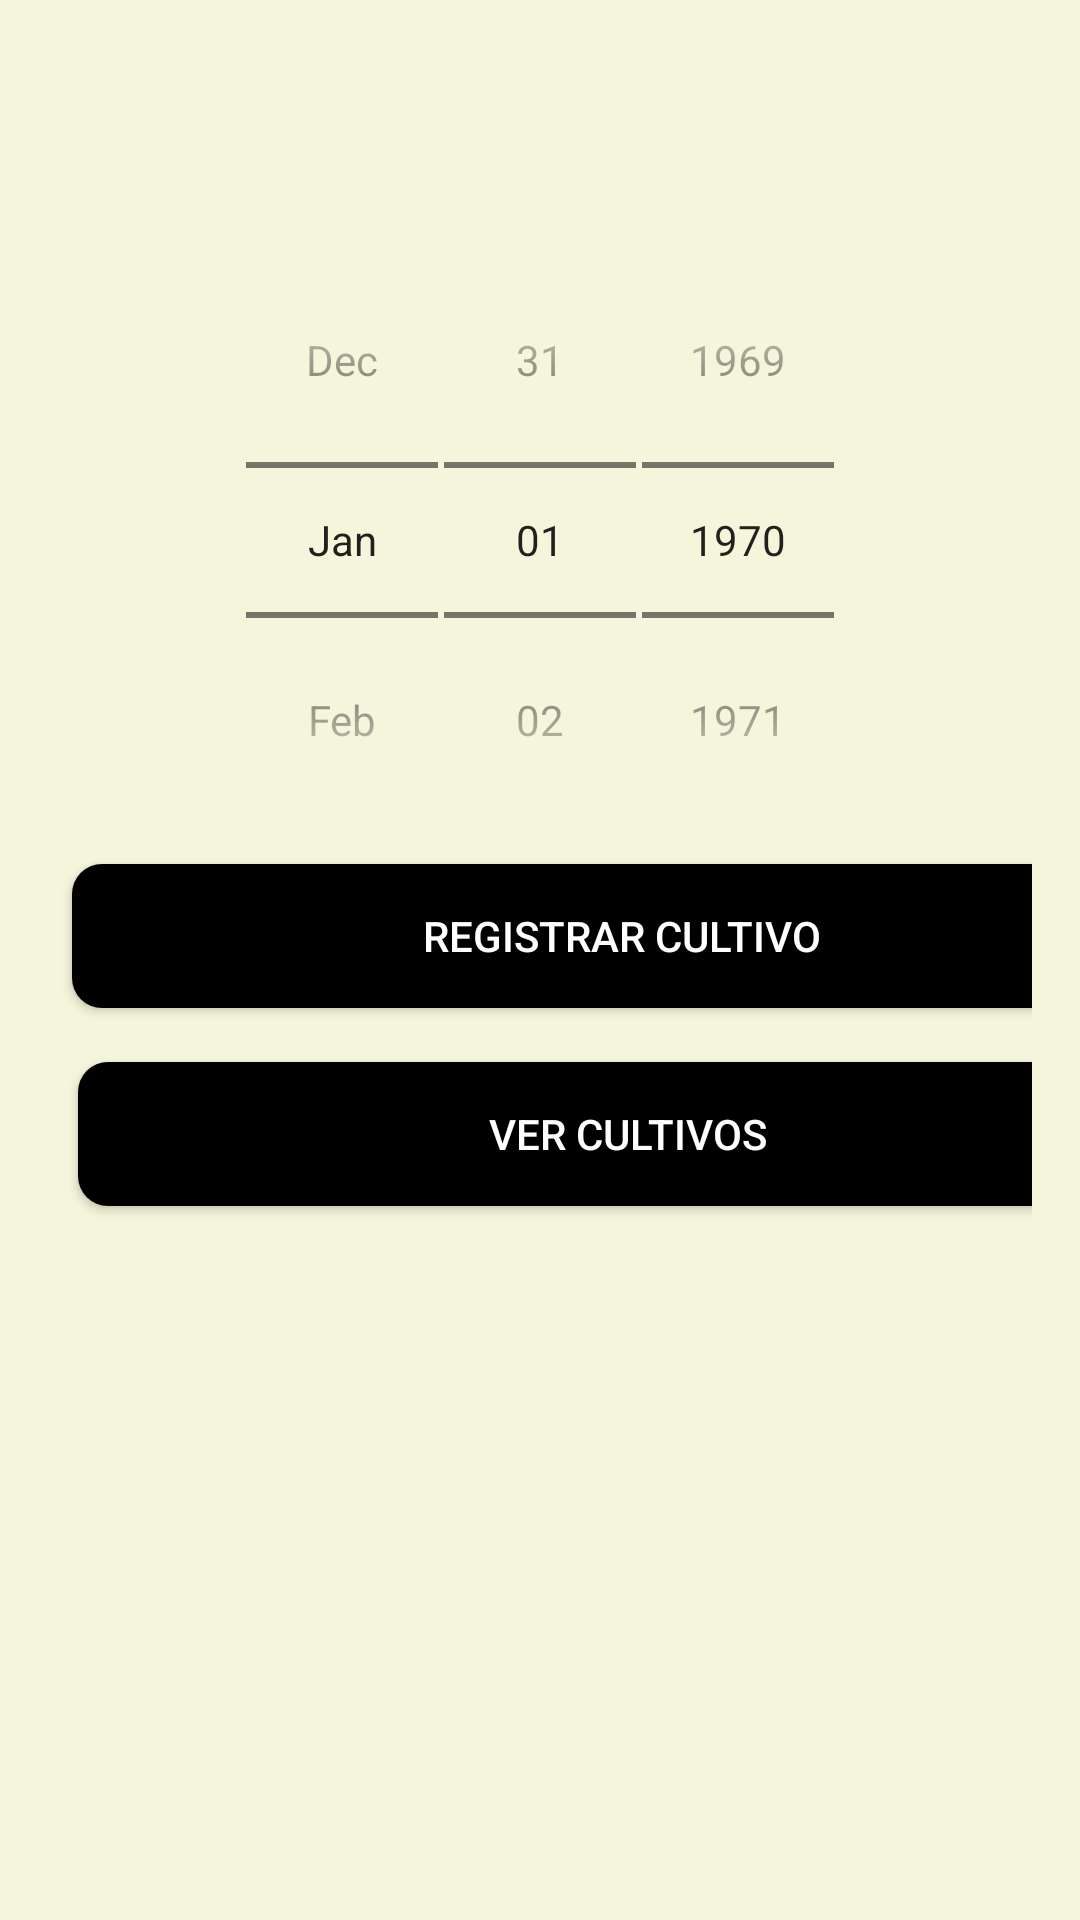

Produce the Android XML layout that renders to this screen, including the resource entries it uses.
<!-- AndroidManifest.xml: application theme Theme.Verduritas -->
<!-- res/layout/activity_main.xml -->
<?xml version="1.0" encoding="utf-8"?>
<LinearLayout xmlns:android="http://schemas.android.com/apk/res/android"
    xmlns:app="http://schemas.android.com/apk/res-auto"
    xmlns:tools="http://schemas.android.com/tools"
    android:layout_width="match_parent"
    android:layout_height="match_parent"
    android:orientation="vertical"
    android:padding="16dp">

    
    <Spinner
        android:id="@+id/spinnerCultivo"
        style="@style/Widget.AppCompat.Spinner.DropDown.ActionBar"
        android:layout_width="374dp"
        android:layout_height="wrap_content"
        android:layout_marginBottom="16dp"
        android:gravity="center"
        android:minHeight="48dp"
        android:prompt="@string/select_cultivo"
        android:spinnerMode="dialog" />

    

    

    <DatePicker
        android:id="@+id/datePickerCultivo"
        style="@android:style/Widget.DatePicker"
        android:layout_width="match_parent"
        android:layout_height="wrap_content"
        android:layout_margin="10dp"
        android:layout_marginBottom="12dp"
        android:gravity="center" />

    

    <Button
        android:id="@+id/btnRegistrar"
        android:layout_width="366dp"
        android:layout_height="wrap_content"
        android:layout_margin="8dp"
        android:background="@drawable/btn_color"
        android:gravity="center"
        android:text="Registrar Cultivo"
        android:textColor="@color/white"
        tools:ignore="HardcodedText" />

    <Button
        android:id="@+id/btnVerCultivos"
        android:layout_width="366dp"
        android:layout_height="wrap_content"
        android:background="@drawable/btn_color"
        android:layout_margin="10dp"
        android:gravity="center"
        android:text="Ver Cultivos"
        android:textColor="@color/white"
        tools:ignore="HardcodedText" />
</LinearLayout>
<!-- resources referenced by this layout -->
<resources>
  <color name="white">#FFFFFFFF</color>
  <!-- drawable btn_color (drawable) -->
  <?xml version="1.0" encoding="utf-8"?>
  <selector xmlns:android="http://schemas.android.com/apk/res/android">
  
      <item android:state_pressed="true">
  
          <shape android:shape="rectangle">
              <solid android:color="@color/black"/>
              <corners android:radius="10dp"/>
          </shape>
      </item>
      <item>
          <shape android:shape="rectangle">
              <solid android:color="@color/black"/>
              <corners android:radius="10dp"/>
          </shape>
      </item>
  </selector>
  <style name="Theme.Verduritas" parent="Base.Theme.Verduritas" />
  <color name="black">#FF000000</color>
  <style name="Base.Theme.Verduritas" parent="Theme.AppCompat.Light.NoActionBar">
          <item name="android:windowBackground">#F5F5DC</item>
      </style>
</resources>
